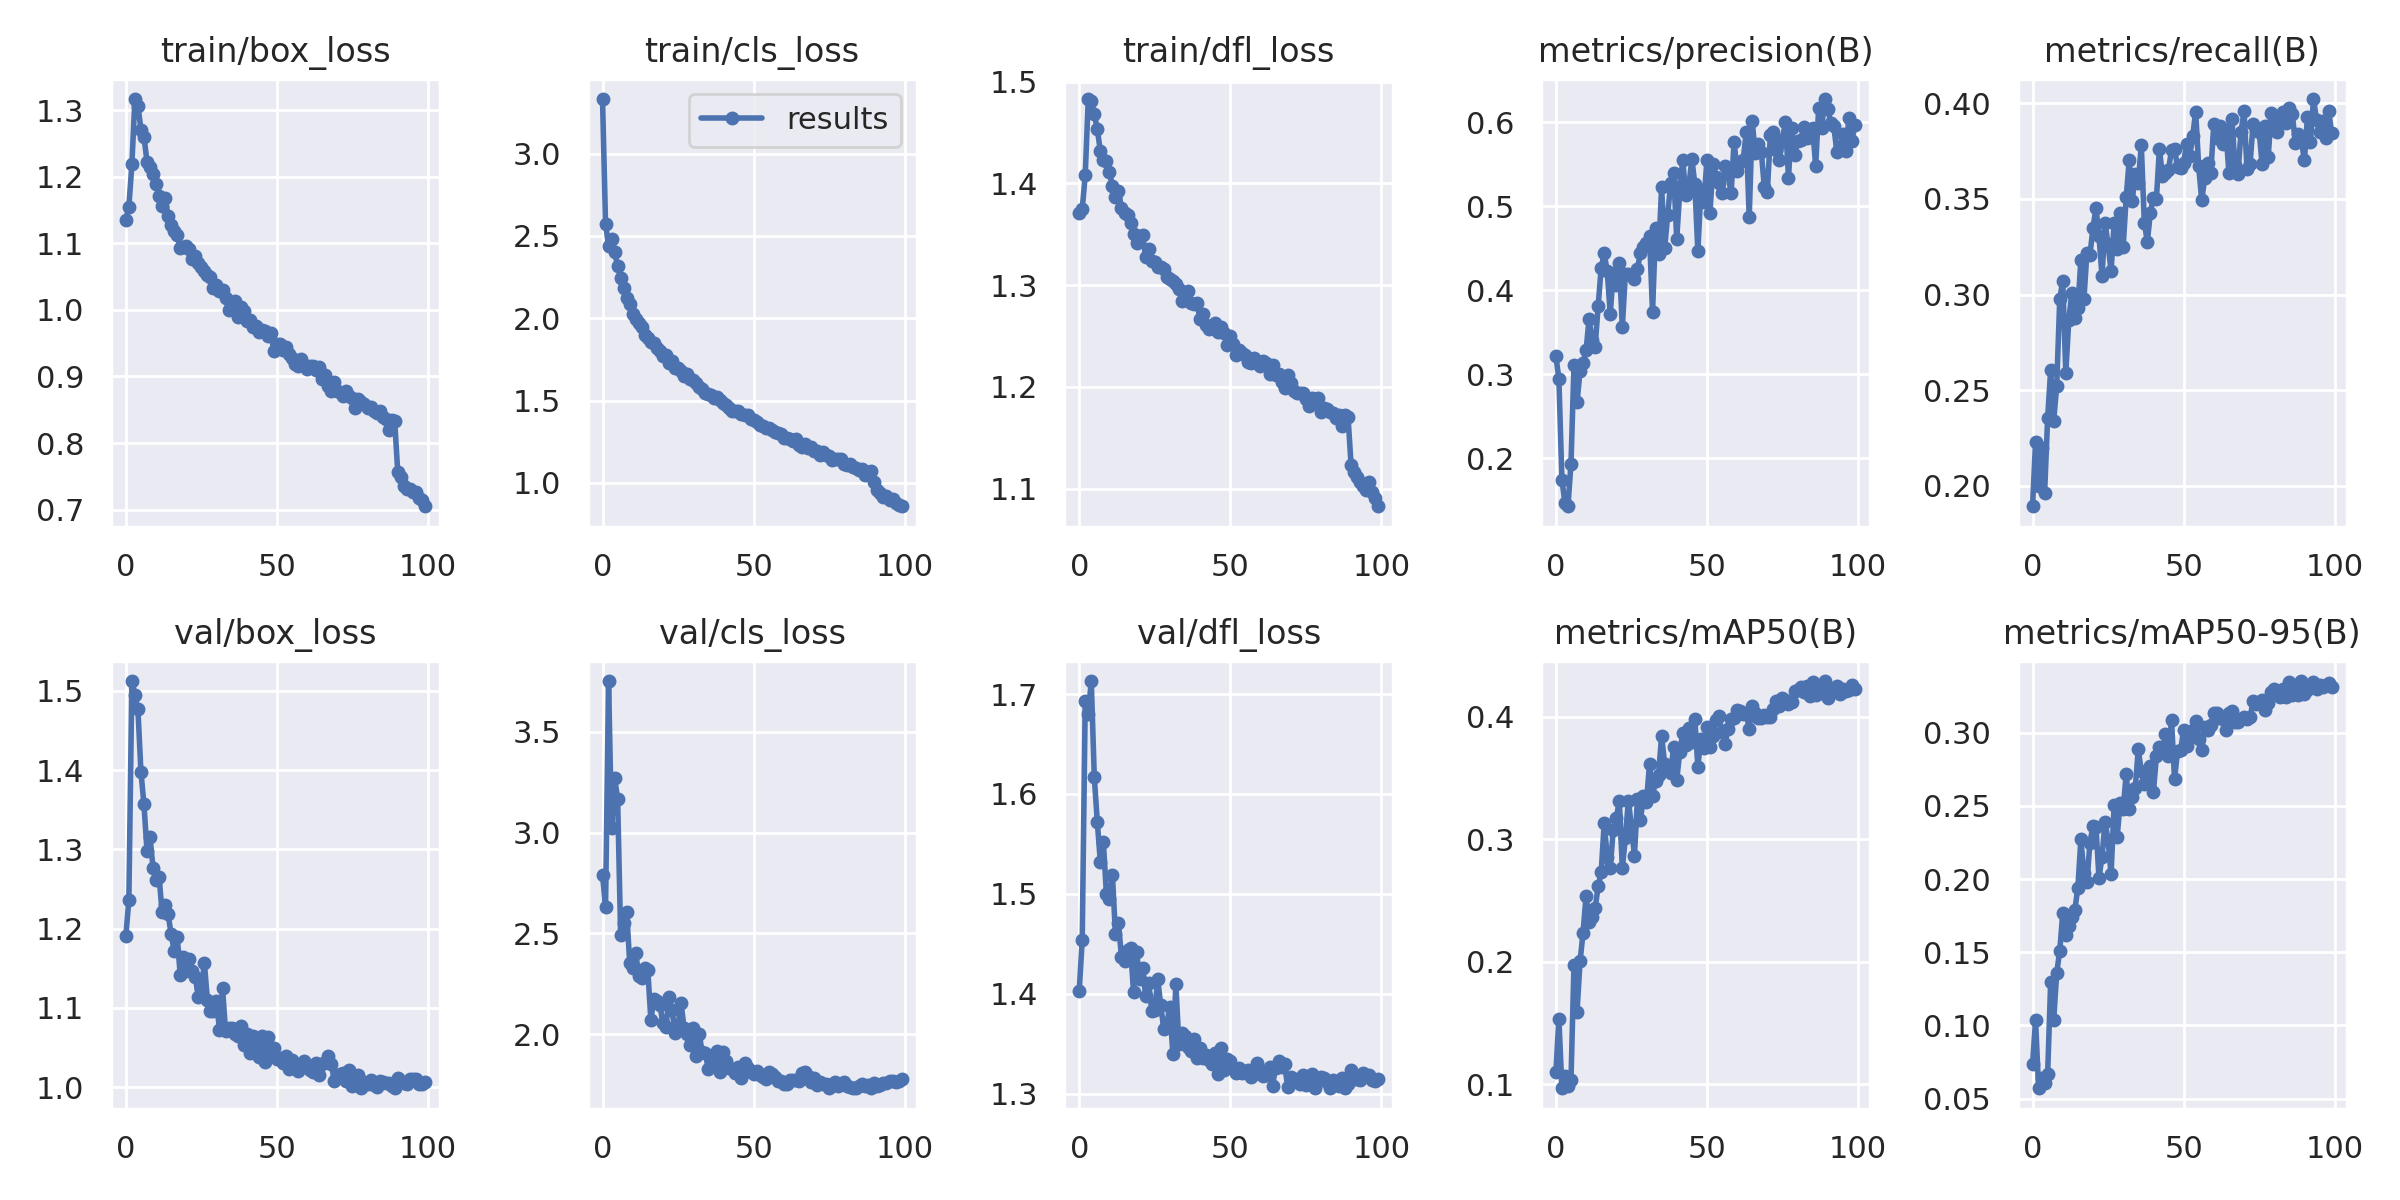

Data behind this chart, as committed beside it:
epoch, train/box_loss, train/cls_loss, train/dfl_loss, metrics/precision(B), metrics/recall(B), metrics/mAP50(B), metrics/mAP50-95(B), val/box_loss, val/cls_loss, val/dfl_loss, lr/pg0, lr/pg1, lr/pg2
0, 1.135, 3.332, 1.371, 0.3215, 0.1893, 0.11, 0.0733, 1.191, 2.79, 1.402, 0.07023, 0.003307, 0.003307
1, 1.155, 2.575, 1.375, 0.2947, 0.2231, 0.1536, 0.1036, 1.236, 2.633, 1.454, 0.04017, 0.006575, 0.006575
2, 1.219, 2.44, 1.408, 0.1747, 0.1998, 0.09691, 0.05703, 1.512, 3.75, 1.693, 0.01004, 0.009777, 0.009777
3, 1.317, 2.48, 1.483, 0.1468, 0.2197, 0.1071, 0.0643, 1.495, 3.021, 1.68, 0.009703, 0.009703, 0.009703
4, 1.307, 2.402, 1.481, 0.1429, 0.1964, 0.09905, 0.06072, 1.477, 3.271, 1.713, 0.009703, 0.009703, 0.009703
5, 1.271, 2.317, 1.468, 0.1933, 0.2354, 0.1033, 0.06672, 1.398, 3.168, 1.617, 0.009604, 0.009604, 0.009604
6, 1.26, 2.247, 1.453, 0.3104, 0.2605, 0.1977, 0.1295, 1.357, 2.492, 1.572, 0.009505, 0.009505, 0.009505
7, 1.223, 2.182, 1.432, 0.2664, 0.2341, 0.1589, 0.1036, 1.298, 2.551, 1.532, 0.009406, 0.009406, 0.009406
8, 1.215, 2.121, 1.423, 0.3036, 0.2521, 0.2003, 0.136, 1.315, 2.607, 1.552, 0.009307, 0.009307, 0.009307
9, 1.205, 2.089, 1.422, 0.3129, 0.2975, 0.2236, 0.1507, 1.277, 2.355, 1.5, 0.009208, 0.009208, 0.009208
10, 1.189, 2.028, 1.411, 0.3287, 0.3073, 0.254, 0.1768, 1.262, 2.331, 1.495, 0.009109, 0.009109, 0.009109
11, 1.171, 1.996, 1.397, 0.366, 0.2591, 0.2328, 0.1615, 1.265, 2.403, 1.519, 0.00901, 0.00901, 0.00901
12, 1.155, 1.969, 1.387, 0.3403, 0.2866, 0.2363, 0.1677, 1.221, 2.291, 1.46, 0.008911, 0.008911, 0.008911
13, 1.168, 1.947, 1.392, 0.3327, 0.3007, 0.2436, 0.1739, 1.229, 2.282, 1.47, 0.008812, 0.008812, 0.008812
14, 1.141, 1.897, 1.376, 0.3814, 0.2876, 0.2617, 0.1789, 1.218, 2.328, 1.437, 0.008713, 0.008713, 0.008713
15, 1.128, 1.878, 1.371, 0.4262, 0.2929, 0.2729, 0.1941, 1.193, 2.318, 1.432, 0.008614, 0.008614, 0.008614
16, 1.119, 1.856, 1.369, 0.4438, 0.3182, 0.3133, 0.2272, 1.172, 2.072, 1.444, 0.008515, 0.008515, 0.008515
17, 1.112, 1.849, 1.361, 0.4225, 0.2976, 0.2853, 0.2041, 1.19, 2.178, 1.446, 0.008416, 0.008416, 0.008416
18, 1.094, 1.822, 1.351, 0.3719, 0.3218, 0.2768, 0.1977, 1.142, 2.166, 1.401, 0.008317, 0.008317, 0.008317
19, 1.094, 1.801, 1.342, 0.4208, 0.3207, 0.3078, 0.2249, 1.164, 2.144, 1.442, 0.008218, 0.008218, 0.008218
20, 1.096, 1.769, 1.348, 0.406, 0.3347, 0.317, 0.236, 1.147, 2.056, 1.415, 0.008119, 0.008119, 0.008119
21, 1.092, 1.775, 1.349, 0.4328, 0.3453, 0.3314, 0.2354, 1.162, 2.037, 1.426, 0.00802, 0.00802, 0.00802
22, 1.076, 1.731, 1.328, 0.3562, 0.3305, 0.2762, 0.2007, 1.146, 2.184, 1.397, 0.007921, 0.007921, 0.007921
23, 1.081, 1.74, 1.335, 0.4192, 0.3095, 0.3009, 0.2154, 1.139, 2.121, 1.411, 0.007822, 0.007822, 0.007822
24, 1.071, 1.696, 1.323, 0.4198, 0.3373, 0.3314, 0.2391, 1.113, 2.009, 1.383, 0.007723, 0.007723, 0.007723
25, 1.064, 1.698, 1.322, 0.4185, 0.3263, 0.3107, 0.2264, 1.125, 2.046, 1.383, 0.007624, 0.007624, 0.007624
26, 1.058, 1.68, 1.318, 0.4129, 0.3121, 0.2864, 0.2034, 1.157, 2.154, 1.414, 0.007525, 0.007525, 0.007525
27, 1.052, 1.65, 1.318, 0.4256, 0.3372, 0.3328, 0.2506, 1.11, 2.032, 1.388, 0.007426, 0.007426, 0.007426
28, 1.05, 1.659, 1.316, 0.4443, 0.3236, 0.3154, 0.2288, 1.096, 2.003, 1.365, 0.007327, 0.007327, 0.007327
29, 1.034, 1.63, 1.308, 0.4516, 0.3428, 0.3354, 0.2518, 1.097, 1.947, 1.37, 0.007228, 0.007228, 0.007228
30, 1.037, 1.623, 1.306, 0.4567, 0.325, 0.3306, 0.2479, 1.109, 2.033, 1.387, 0.007129, 0.007129, 0.007129
31, 1.029, 1.607, 1.304, 0.4644, 0.3507, 0.3612, 0.2717, 1.072, 1.893, 1.34, 0.00703, 0.00703, 0.00703
32, 1.03, 1.583, 1.302, 0.3735, 0.3703, 0.3353, 0.248, 1.125, 2.003, 1.409, 0.006931, 0.006931, 0.006931
33, 1.018, 1.573, 1.296, 0.4734, 0.3491, 0.3476, 0.2557, 1.071, 1.911, 1.35, 0.006832, 0.006832, 0.006832
34, 0.9997, 1.545, 1.284, 0.4431, 0.363, 0.3527, 0.2624, 1.075, 1.909, 1.36, 0.006733, 0.006733, 0.006733
35, 1.01, 1.542, 1.286, 0.5224, 0.3585, 0.3842, 0.2885, 1.075, 1.831, 1.358, 0.006634, 0.006634, 0.006634
36, 1.013, 1.531, 1.295, 0.4496, 0.3782, 0.3616, 0.2736, 1.068, 1.895, 1.347, 0.006535, 0.006535, 0.006535
37, 0.9895, 1.517, 1.283, 0.4889, 0.3375, 0.3587, 0.2651, 1.065, 1.865, 1.343, 0.006436, 0.006436, 0.006436
38, 1.005, 1.519, 1.282, 0.5275, 0.3277, 0.3539, 0.2661, 1.077, 1.918, 1.355, 0.006337, 0.006337, 0.006337
39, 0.9981, 1.505, 1.282, 0.5393, 0.3428, 0.3752, 0.2771, 1.053, 1.814, 1.336, 0.006238, 0.006238, 0.006238
40, 0.9833, 1.484, 1.267, 0.4612, 0.3505, 0.3482, 0.2592, 1.067, 1.912, 1.346, 0.006139, 0.006139, 0.006139
41, 0.9843, 1.473, 1.271, 0.516, 0.3501, 0.3707, 0.2838, 1.044, 1.866, 1.335, 0.00604, 0.00604, 0.00604
42, 0.9742, 1.457, 1.261, 0.5549, 0.3762, 0.3862, 0.2901, 1.064, 1.834, 1.338, 0.005941, 0.005941, 0.005941
43, 0.9757, 1.434, 1.257, 0.5127, 0.3621, 0.3765, 0.287, 1.053, 1.828, 1.334, 0.005842, 0.005842, 0.005842
44, 0.9673, 1.439, 1.258, 0.5223, 0.3638, 0.3904, 0.2988, 1.038, 1.807, 1.33, 0.005743, 0.005743, 0.005743
45, 0.9702, 1.438, 1.263, 0.5566, 0.3651, 0.3789, 0.2838, 1.065, 1.841, 1.341, 0.005644, 0.005644, 0.005644
46, 0.9687, 1.417, 1.254, 0.5262, 0.3756, 0.398, 0.3088, 1.032, 1.782, 1.319, 0.005545, 0.005545, 0.005545
47, 0.9609, 1.414, 1.259, 0.446, 0.3761, 0.3591, 0.2683, 1.064, 1.857, 1.346, 0.005446, 0.005446, 0.005446
48, 0.9648, 1.411, 1.253, 0.5187, 0.3667, 0.3815, 0.2875, 1.041, 1.833, 1.324, 0.005347, 0.005347, 0.005347
49, 0.9389, 1.388, 1.241, 0.5044, 0.3664, 0.3747, 0.2879, 1.049, 1.814, 1.335, 0.005248, 0.005248, 0.005248
50, 0.9487, 1.379, 1.25, 0.555, 0.3687, 0.3917, 0.3016, 1.036, 1.804, 1.332, 0.005149, 0.005149, 0.005149
51, 0.9492, 1.369, 1.242, 0.4914, 0.3789, 0.3754, 0.2913, 1.037, 1.82, 1.325, 0.00505, 0.00505, 0.00505
52, 0.9402, 1.351, 1.231, 0.5499, 0.3724, 0.3843, 0.297, 1.03, 1.801, 1.32, 0.004951, 0.004951, 0.004951
53, 0.9438, 1.345, 1.237, 0.5351, 0.3827, 0.3971, 0.3015, 1.04, 1.788, 1.325, 0.004852, 0.004852, 0.004852
54, 0.9338, 1.331, 1.233, 0.5273, 0.3957, 0.4007, 0.3079, 1.024, 1.78, 1.32, 0.004753, 0.004753, 0.004753
55, 0.9281, 1.331, 1.232, 0.515, 0.367, 0.3871, 0.2959, 1.034, 1.812, 1.321, 0.004654, 0.004654, 0.004654
56, 0.919, 1.322, 1.224, 0.5476, 0.3493, 0.3776, 0.2882, 1.027, 1.804, 1.324, 0.004555, 0.004555, 0.004555
57, 0.9162, 1.311, 1.224, 0.5382, 0.3609, 0.3902, 0.3038, 1.021, 1.789, 1.316, 0.004456, 0.004456, 0.004456
58, 0.9266, 1.305, 1.229, 0.5151, 0.3687, 0.398, 0.3018, 1.027, 1.77, 1.319, 0.004357, 0.004357, 0.004357
59, 0.9177, 1.295, 1.226, 0.5765, 0.3638, 0.3986, 0.3052, 1.033, 1.77, 1.331, 0.004258, 0.004258, 0.004258
... 40 more rows
